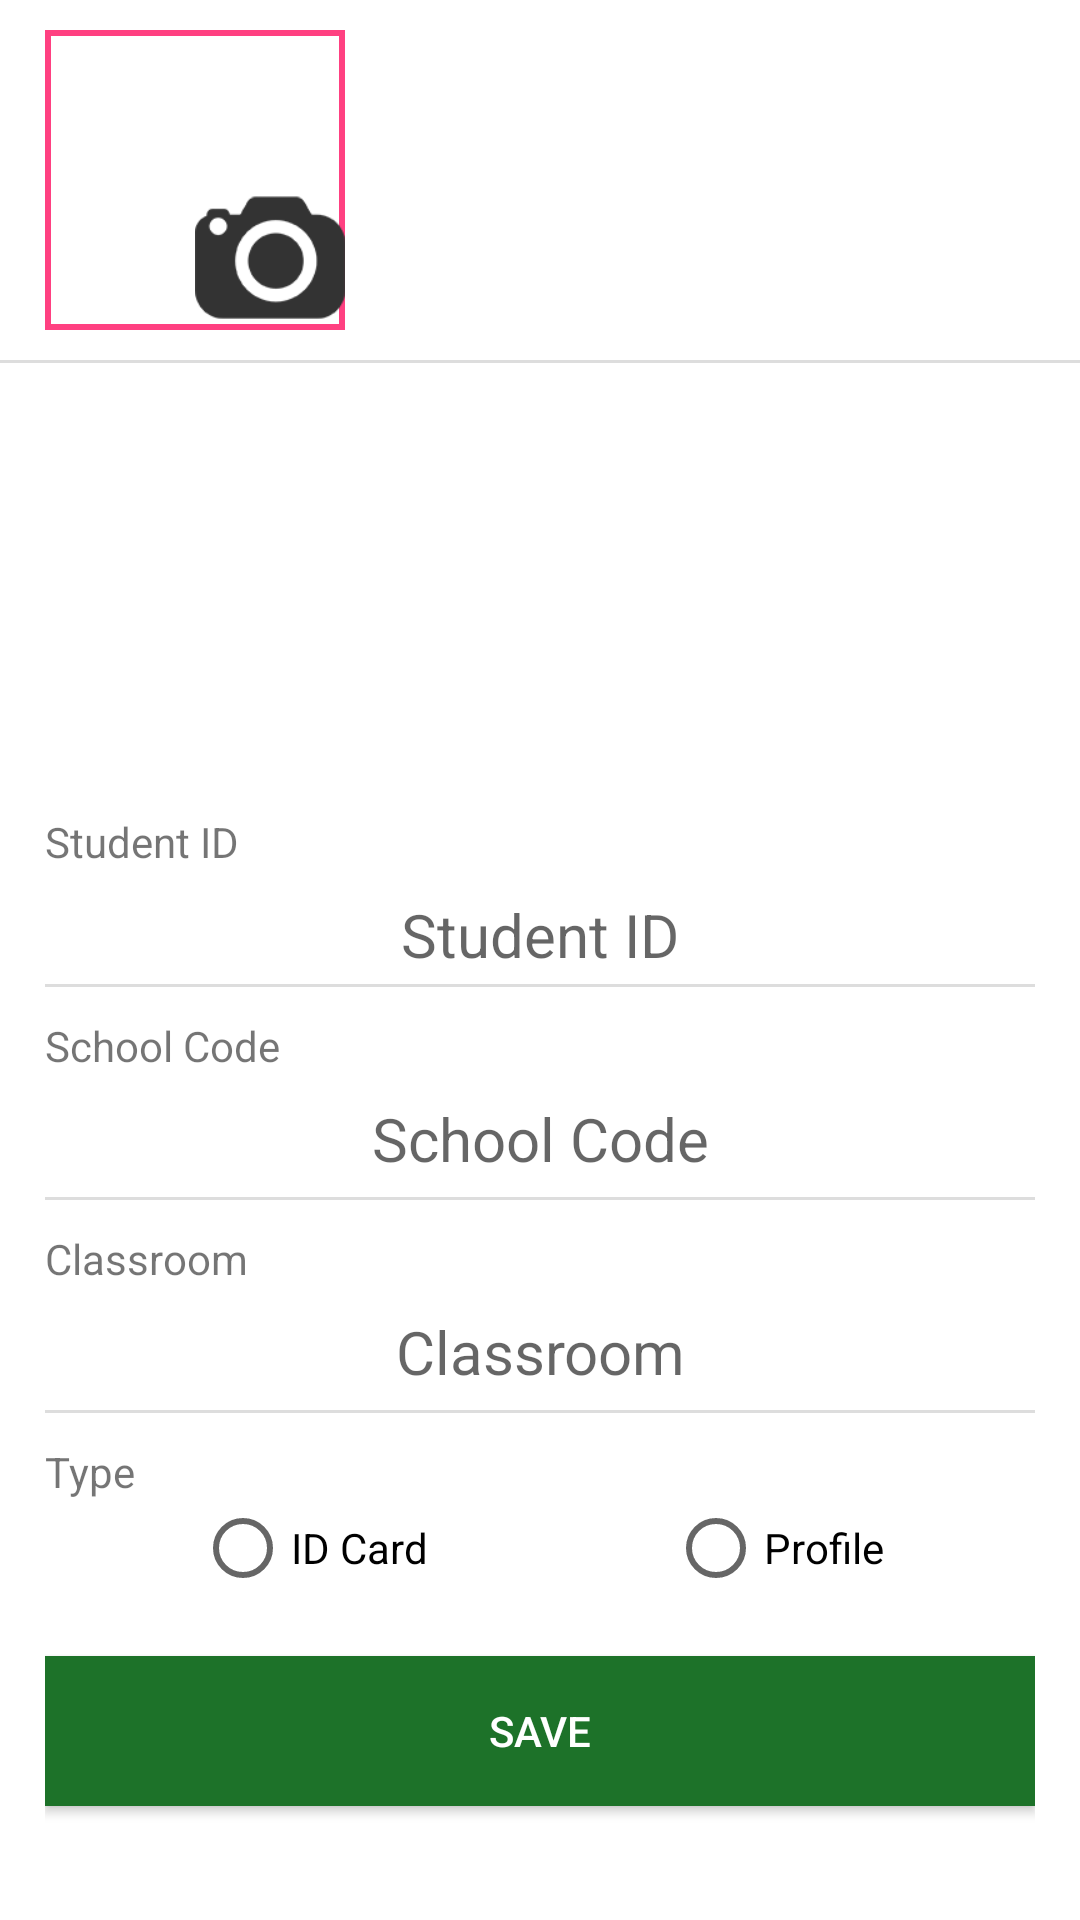

Here is an Android app screen rendered from its layout file. Give the layout XML and the strings, colors and styles it references.
<!-- AndroidManifest.xml: application theme AppTheme -->
<!-- res/layout/fragment_photo.xml -->
<?xml version="1.0" encoding="utf-8"?>
<FrameLayout xmlns:android="http://schemas.android.com/apk/res/android"
    xmlns:tools="http://schemas.android.com/tools"
    android:layout_width="match_parent"
    android:layout_height="match_parent"
    android:background="#fff"
    tools:context=".Fragments.PhotoFragment">

    
    <LinearLayout
        android:layout_width="match_parent"
        android:layout_height="match_parent"
        android:orientation="vertical"
        android:layout_marginTop="10dp"
        >
        <LinearLayout
            android:layout_width="match_parent"
            android:layout_height="wrap_content"
            android:gravity="center_horizontal"
            >
            <RelativeLayout
                android:layout_width="100dp"
                android:layout_height="100dp"
                >
                <ImageView
                    android:id="@+id/img_photo1"
                    android:layout_width="match_parent"
                    android:layout_height="match_parent"
                    android:src="@drawable/person"
                    android:padding="2dp"
                    android:background="@drawable/frame_circle_border"
                    />
                <Button
                    android:id="@+id/btn_photo1"
                    android:layout_width="50dp"
                    android:layout_height="50dp"
                    android:background="@drawable/ic_camera1"
                    android:layout_alignParentBottom="true"
                    android:layout_alignParentRight="true"
                    />
            </RelativeLayout>
            <RelativeLayout
                android:layout_width="100dp"
                android:layout_height="100dp"
                android:layout_marginLeft="15dp"
                >
                <ImageView
                    android:id="@+id/img_photo2"
                    android:layout_width="match_parent"
                    android:layout_height="match_parent"
                    android:padding="2dp"
                    android:src="@drawable/person"
                    />
                <Button
                    android:id="@+id/btn_photo2"
                    android:layout_width="50dp"
                    android:layout_height="50dp"
                    android:background="@drawable/ic_camera1"
                    android:layout_alignParentBottom="true"
                    android:layout_alignParentRight="true"
                    android:visibility="gone"
                    />
            </RelativeLayout>
            <RelativeLayout
                android:layout_width="100dp"
                android:layout_height="100dp"
                android:layout_marginLeft="15dp"
                >
                <ImageView
                    android:id="@+id/img_photo3"
                    android:layout_width="match_parent"
                    android:layout_height="match_parent"
                    android:padding="2dp"
                    android:src="@drawable/person"
                    />
                <Button
                    android:id="@+id/btn_photo3"
                    android:layout_width="50dp"
                    android:layout_height="50dp"
                    android:background="@drawable/ic_camera1"
                    android:layout_alignParentBottom="true"
                    android:layout_alignParentRight="true"
                    android:visibility="gone"
                    />
            </RelativeLayout>
        </LinearLayout>
        <LinearLayout
            android:layout_width="match_parent"
            android:layout_height="1dp"
            android:layout_marginTop="10dp"
            android:background="#dddddd"
            />
        <ScrollView
            android:layout_width="match_parent"
            android:layout_height="wrap_content"
            android:padding="10dp"
            >
            <LinearLayout
                android:layout_width="match_parent"
                android:layout_height="wrap_content"
                android:orientation="vertical"
                >
                <RelativeLayout
                    android:layout_width="130dp"
                    android:layout_height="130dp"
                    android:layout_gravity="center"
                    >
                    <ImageView
                        android:id="@+id/img_photo"
                        android:layout_width="match_parent"
                        android:layout_height="match_parent"
                        android:padding="2dp"
                        android:src="@drawable/person"
                        />
                </RelativeLayout>

                <LinearLayout
                    android:padding="5dp"
                    android:layout_marginTop="5dp"
                    android:orientation="vertical"
                    android:layout_width="match_parent"
                    android:layout_height="wrap_content">
                    <TextView
                        android:layout_width="wrap_content"
                        android:layout_height="wrap_content"
                        android:text="Student ID"
                        />
                    <EditText
                        android:id="@+id/edit_student_id"
                        android:layout_marginTop="5dp"
                        android:layout_width="match_parent"
                        android:layout_height="wrap_content"
                        android:hint="Student ID"
                        android:text=""
                        android:padding="3dp"
                        android:singleLine="true"
                        android:textSize="20dp"
                        android:textAlignment="center"
                        android:textColor="#000"
                        android:background="@android:color/transparent"
                        />
                    <RelativeLayout
                        android:layout_width="match_parent"
                        android:layout_height="1dp"
                        android:background="#dddddd"
                        />
                    <TextView
                        android:layout_width="wrap_content"
                        android:layout_height="wrap_content"
                        android:layout_marginTop="10dp"
                        android:text="School Code"
                        />
                    <EditText
                        android:id="@+id/edit_school_code"
                        android:layout_width="match_parent"
                        android:layout_height="wrap_content"
                        android:layout_marginTop="5dp"
                        android:hint="School Code"
                        android:textSize="20dp"
                        android:singleLine="true"
                        android:textAlignment="center"
                        android:textColor="#000"
                        android:background="@android:color/transparent"
                        android:padding="3dp"
                        />
                    <RelativeLayout
                        android:layout_width="match_parent"
                        android:layout_height="1dp"
                        android:layout_marginTop="3dp"
                        android:background="#dddddd"
                        />
                    <TextView
                        android:layout_width="wrap_content"
                        android:layout_height="wrap_content"
                        android:layout_marginTop="10dp"
                        android:text="Classroom"
                        />
                    <EditText
                        android:id="@+id/edit_classroom"
                        android:layout_width="match_parent"
                        android:layout_height="wrap_content"
                        android:layout_marginTop="5dp"
                        android:hint="Classroom"
                        android:singleLine="true"
                        android:textColor="#000"
                        android:textAlignment="center"
                        android:background="@android:color/transparent"
                        android:textSize="20dp"
                        android:padding="3dp"
                        />
                    <RelativeLayout
                        android:layout_width="match_parent"
                        android:layout_height="1dp"
                        android:layout_marginTop="3dp"
                        android:background="#dddddd"
                        />
                    <TextView
                        android:layout_width="wrap_content"
                        android:layout_height="wrap_content"
                        android:layout_marginTop="10dp"
                        android:text="Type"
                        />
                    <RadioGroup
                        android:id="@+id/radio_group"
                        android:layout_width="wrap_content"
                        android:layout_height="wrap_content"
                        android:orientation="horizontal"
                        android:layout_gravity="center_horizontal"
                        >
                        <RadioButton
                            android:id="@+id/radio_card"
                            android:layout_width="wrap_content"
                            android:layout_height="wrap_content"
                            android:text="ID Card"
                            android:tag="card"
                            />
                        <LinearLayout
                            android:layout_width="80dp"
                            android:layout_height="wrap_content"/>
                        <RadioButton
                            android:id="@+id/radio_normal"
                            android:layout_width="wrap_content"
                            android:layout_height="wrap_content"
                            android:tag="normal"
                            android:text="Profile"
                            />
                    </RadioGroup>
                    <Button
                        android:id="@+id/btn_save"
                        android:layout_width="match_parent"
                        android:layout_marginTop="20dp"
                        android:layout_marginBottom="20dp"
                        android:layout_height="50dp"
                        android:text="Save"
                        android:background="@color/colorPrimaryDark"
                        android:textColor="#fff"
                        />
                </LinearLayout>
            </LinearLayout>
        </ScrollView>
    </LinearLayout>

</FrameLayout>
<!-- resources referenced by this layout -->
<resources>
  <color name="colorPrimaryDark">#1d7229</color>
  <!-- drawable frame_circle_border (drawable) -->
  <shape xmlns:android="http://schemas.android.com/apk/res/android"
      android:innerRadius="0dp"
      android:shape="rectangle"
      android:thicknessRatio="2"
      android:useLevel="false" >
      <solid android:color="@android:color/transparent" />
  
      <stroke
          android:width="2dp"
          android:color="@color/colorAccent" />
  </shape>
  <!-- drawable ic_camera1: png bitmap (drawable, 17524 bytes) -->
  <style name="AppTheme" parent="Theme.AppCompat.Light.NoActionBar">
          
          <item name="colorPrimary">@color/colorPrimary</item>
          <item name="colorPrimaryDark">@color/colorPrimaryDark</item>
          <item name="colorAccent">@color/colorAccent</item>
      </style>
  <color name="colorAccent">#FF4081</color>
  <color name="colorPrimary">#3a9147</color>
</resources>
